The GitHub repository JamesonRGrieve/wh40k-ttrpg-foundry-vtt-cartography contains a labelled image folder "stamps" with 6 categories: containers, documents, fixtures, furniture, machinery, ordnance. Examples follow, each with its label.

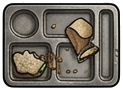
Label: containers

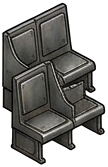
Label: furniture

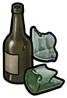
Label: containers

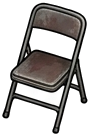
Label: furniture

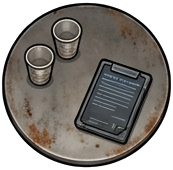
Label: containers

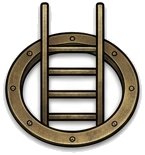
Label: furniture
